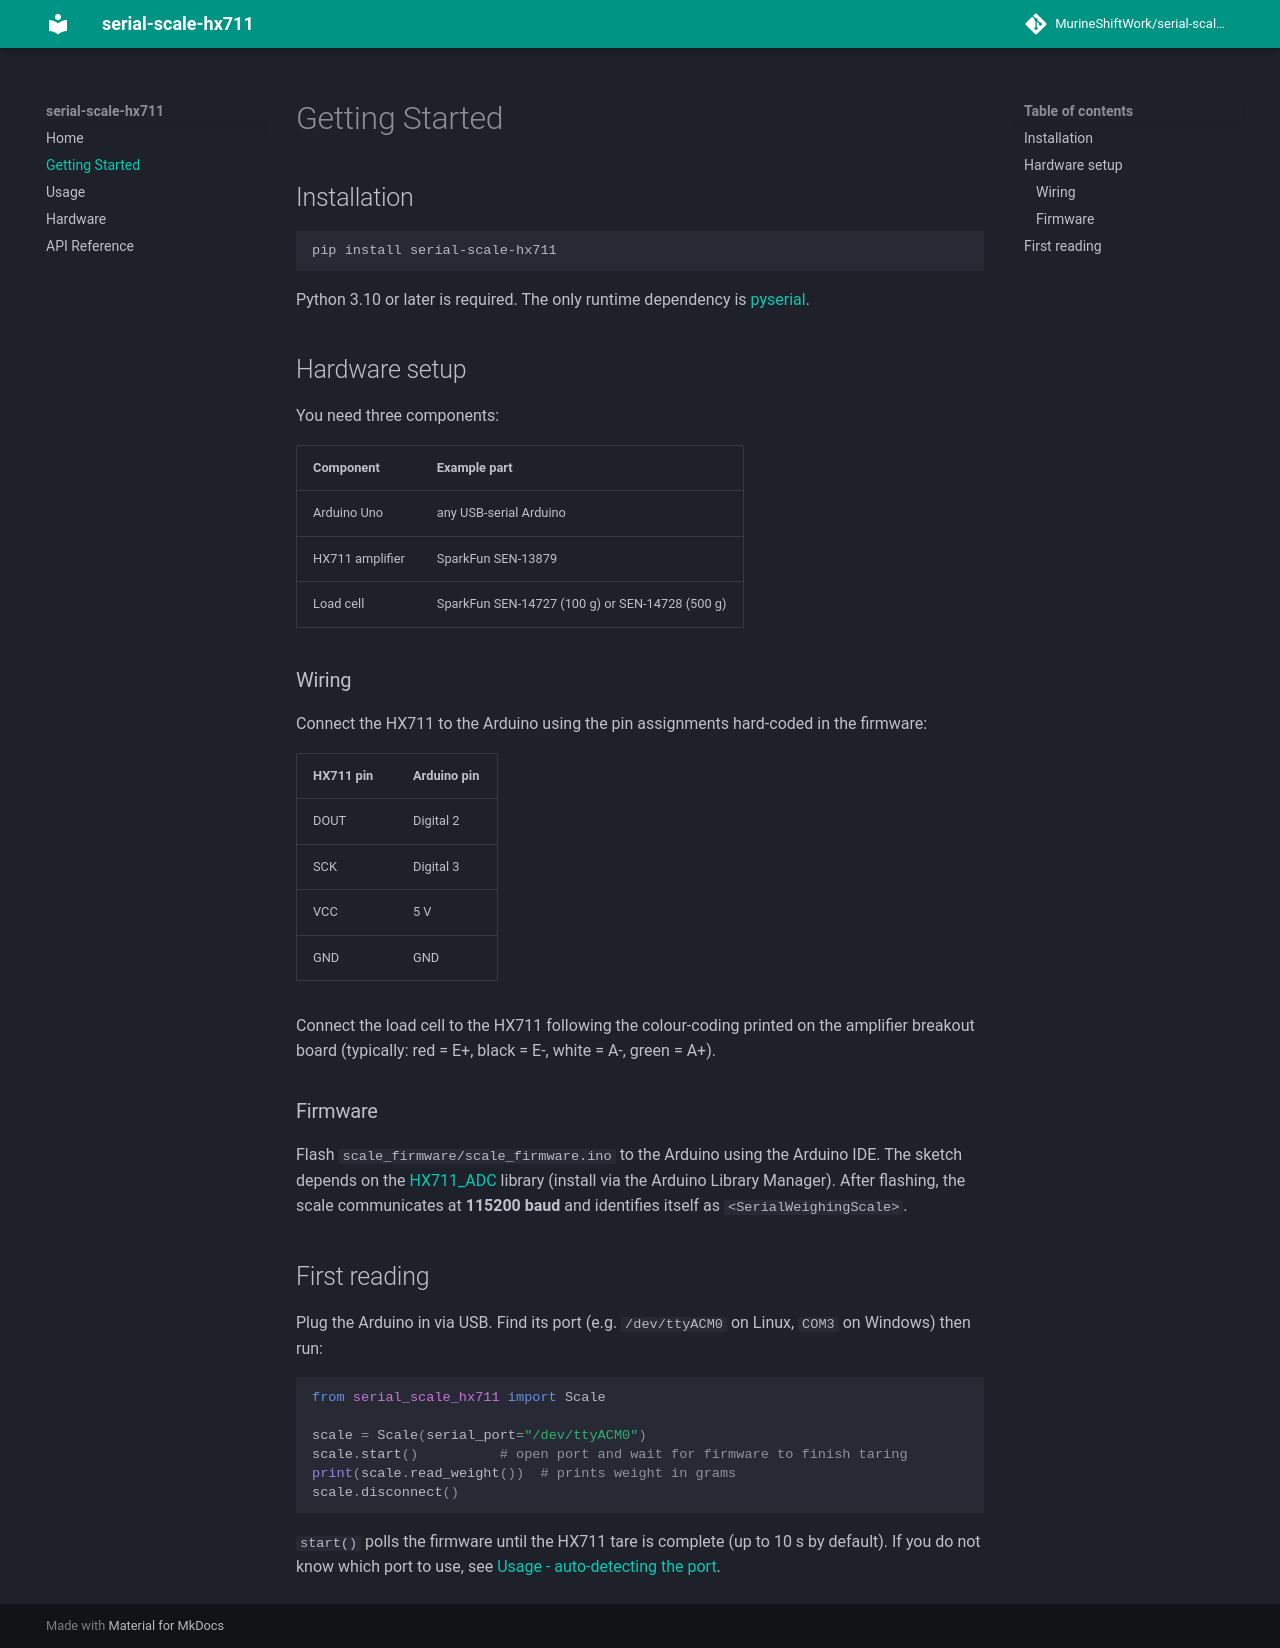

repository: MurineShiftWork/serial-scale-hx711 · page: getting_started/index.html · generator: mkdocs

# Getting Started

## Installation

```bash
pip install serial-scale-hx711
```

Python 3.10 or later is required. The only runtime dependency is
[pyserial](https://pypi.org/project/pyserial/).

## Hardware setup

You need three components:

| Component | Example part |
|---|---|
| Arduino Uno | any USB-serial Arduino |
| HX711 amplifier | SparkFun SEN-13879 |
| Load cell | SparkFun SEN-14727 (100 g) or SEN-14728 (500 g) |

### Wiring

Connect the HX711 to the Arduino using the pin assignments hard-coded in
the firmware:

| HX711 pin | Arduino pin |
|---|---|
| DOUT | Digital 2 |
| SCK | Digital 3 |
| VCC | 5 V |
| GND | GND |

Connect the load cell to the HX711 following the colour-coding printed on
the amplifier breakout board (typically: red = E+, black = E-, white = A-,
green = A+).

### Firmware

Flash `scale_firmware/scale_firmware.ino` to the Arduino using the Arduino
IDE. The sketch depends on the
[HX711_ADC](https://github.com/olkal/HX711_ADC) library (install via the
Arduino Library Manager). After flashing, the scale communicates at
**115200 baud** and identifies itself as `<SerialWeighingScale>`.

## First reading

Plug the Arduino in via USB. Find its port (e.g. `/dev/ttyACM0` on Linux,
`COM3` on Windows) then run:

```python
from serial_scale_hx711 import Scale

scale = Scale(serial_port="/dev/ttyACM0")
scale.start()          # open port and wait for firmware to finish taring
print(scale.read_weight())  # prints weight in grams
scale.disconnect()
```

`start()` polls the firmware until the HX711 tare is complete (up to 10 s
by default). If you do not know which port to use, see
[Usage - auto-detecting the port](usage.md#auto-detecting-the-port).
